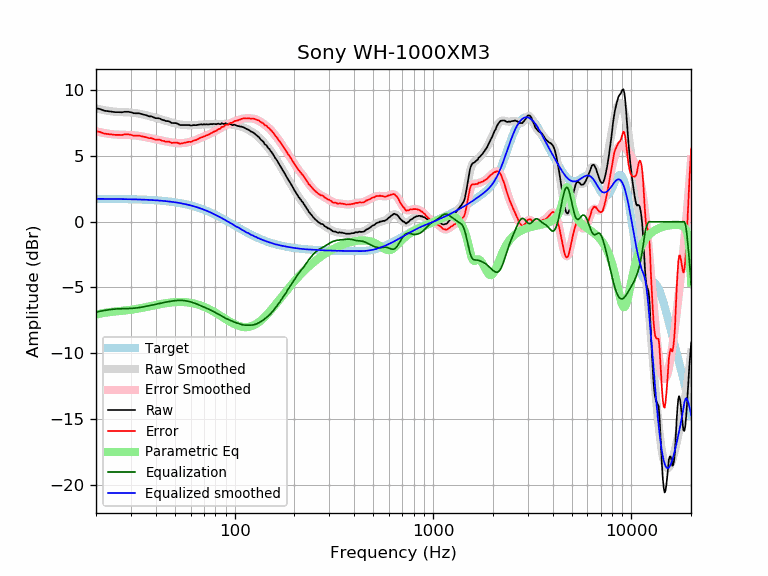

The file beside this chart, header and first rows:
frequency, raw, error, smoothed, error_smoothed, equalization, parametric_eq, equalized_raw, equalized_smoothed, target
20, 8.64, 6.90, 8.62, 6.88, -6.88, -7.08, 1.76, 1.74, 1.74
21, 8.57, 6.83, 8.55, 6.81, -6.81, -6.99, 1.76, 1.74, 1.74
22, 8.45, 6.71, 8.49, 6.75, -6.75, -6.93, 1.70, 1.74, 1.74
23, 8.41, 6.67, 8.44, 6.70, -6.70, -6.89, 1.71, 1.74, 1.74
24, 8.38, 6.65, 8.40, 6.66, -6.66, -6.85, 1.72, 1.74, 1.74
25, 8.34, 6.61, 8.37, 6.64, -6.64, -6.83, 1.70, 1.73, 1.73
26, 8.34, 6.61, 8.35, 6.62, -6.62, -6.80, 1.72, 1.73, 1.73
27, 8.33, 6.60, 8.34, 6.62, -6.62, -6.78, 1.72, 1.73, 1.73
28, 8.37, 6.65, 8.33, 6.61, -6.61, -6.75, 1.76, 1.72, 1.72
29, 8.37, 6.65, 8.32, 6.60, -6.60, -6.72, 1.77, 1.72, 1.72
30, 8.33, 6.62, 8.31, 6.60, -6.60, -6.70, 1.74, 1.71, 1.71
31, 8.26, 6.55, 8.29, 6.58, -6.58, -6.66, 1.68, 1.71, 1.71
32, 8.25, 6.55, 8.26, 6.56, -6.56, -6.63, 1.69, 1.70, 1.70
33, 8.25, 6.56, 8.23, 6.53, -6.53, -6.59, 1.72, 1.70, 1.70
34, 8.19, 6.50, 8.19, 6.50, -6.50, -6.56, 1.69, 1.69, 1.69
35, 8.14, 6.46, 8.14, 6.46, -6.46, -6.52, 1.68, 1.68, 1.68
36, 8.10, 6.43, 8.10, 6.42, -6.42, -6.48, 1.68, 1.67, 1.67
37, 8.02, 6.36, 8.05, 6.39, -6.39, -6.45, 1.63, 1.66, 1.66
38, 8.02, 6.37, 8.00, 6.35, -6.35, -6.41, 1.67, 1.65, 1.65
39, 7.95, 6.31, 7.96, 6.31, -6.31, -6.37, 1.64, 1.64, 1.64
40, 7.88, 6.25, 7.91, 6.28, -6.28, -6.34, 1.60, 1.63, 1.63
41, 7.88, 6.26, 7.86, 6.24, -6.24, -6.31, 1.64, 1.62, 1.62
42, 7.85, 6.24, 7.82, 6.21, -6.21, -6.28, 1.64, 1.61, 1.61
43, 7.76, 6.16, 7.77, 6.18, -6.18, -6.25, 1.58, 1.60, 1.60
44, 7.73, 6.15, 7.73, 6.15, -6.15, -6.22, 1.59, 1.58, 1.58
45, 7.66, 6.09, 7.69, 6.12, -6.12, -6.20, 1.55, 1.57, 1.57
46, 7.66, 6.11, 7.64, 6.09, -6.09, -6.17, 1.57, 1.55, 1.55
47, 7.62, 6.08, 7.60, 6.06, -6.06, -6.16, 1.56, 1.54, 1.54
48, 7.52, 6.00, 7.56, 6.04, -6.04, -6.14, 1.48, 1.52, 1.52
49, 7.51, 6.01, 7.52, 6.02, -6.02, -6.13, 1.49, 1.50, 1.50
50, 7.51, 6.03, 7.49, 6.00, -6.00, -6.12, 1.51, 1.48, 1.48
51, 7.49, 6.03, 7.45, 5.99, -5.99, -6.11, 1.50, 1.46, 1.46
52, 7.43, 5.99, 7.43, 5.98, -5.98, -6.10, 1.45, 1.44, 1.44
53, 7.36, 5.94, 7.40, 5.98, -5.98, -6.10, 1.38, 1.42, 1.42
54, 7.36, 5.96, 7.38, 5.98, -5.98, -6.10, 1.38, 1.40, 1.40
55, 7.36, 5.99, 7.37, 5.99, -5.99, -6.11, 1.37, 1.38, 1.38
56, 7.36, 6.01, 7.36, 6.01, -6.01, -6.11, 1.36, 1.35, 1.35
57, 7.36, 6.04, 7.35, 6.02, -6.02, -6.12, 1.34, 1.33, 1.33
58, 7.36, 6.06, 7.34, 6.04, -6.04, -6.14, 1.32, 1.30, 1.30
59, 7.36, 6.09, 7.34, 6.07, -6.07, -6.15, 1.29, 1.27, 1.27
60, 7.32, 6.08, 7.34, 6.10, -6.10, -6.17, 1.22, 1.24, 1.24
61, 7.33, 6.12, 7.35, 6.13, -6.13, -6.19, 1.20, 1.22, 1.22
62, 7.36, 6.18, 7.35, 6.16, -6.16, -6.21, 1.20, 1.19, 1.19
63, 7.35, 6.20, 7.36, 6.20, -6.20, -6.24, 1.15, 1.16, 1.16
64, 7.35, 6.23, 7.36, 6.24, -6.24, -6.26, 1.11, 1.12, 1.12
65, 7.37, 6.28, 7.37, 6.28, -6.28, -6.29, 1.09, 1.09, 1.09
66, 7.39, 6.33, 7.38, 6.32, -6.32, -6.32, 1.07, 1.06, 1.06
67, 7.40, 6.38, 7.39, 6.37, -6.37, -6.36, 1.03, 1.02, 1.02
68, 7.42, 6.43, 7.40, 6.41, -6.41, -6.39, 1.01, 0.99, 0.99
69, 7.39, 6.44, 7.40, 6.45, -6.45, -6.43, 0.94, 0.95, 0.95
70, 7.42, 6.50, 7.41, 6.49, -6.49, -6.47, 0.93, 0.92, 0.92
71, 7.40, 6.52, 7.41, 6.53, -6.53, -6.51, 0.87, 0.88, 0.88
72, 7.42, 6.58, 7.41, 6.57, -6.57, -6.55, 0.85, 0.84, 0.84
73, 7.40, 6.59, 7.42, 6.61, -6.61, -6.59, 0.79, 0.81, 0.81
74, 7.41, 6.64, 7.42, 6.65, -6.65, -6.64, 0.76, 0.77, 0.77
75, 7.42, 6.69, 7.42, 6.69, -6.69, -6.68, 0.73, 0.73, 0.73
76, 7.44, 6.75, 7.43, 6.73, -6.73, -6.73, 0.71, 0.69, 0.69
77, 7.42, 6.77, 7.43, 6.78, -6.78, -6.77, 0.64, 0.65, 0.65
78, 7.44, 6.83, 7.43, 6.82, -6.82, -6.82, 0.62, 0.61, 0.61
79, 7.44, 6.87, 7.43, 6.86, -6.86, -6.87, 0.58, 0.57, 0.57
... 553 more rows
